Labelled photos from "data_balanced", an image-classification folder in Xiaolingford/Pomeranians. The possible labels are: algae, microplastics.

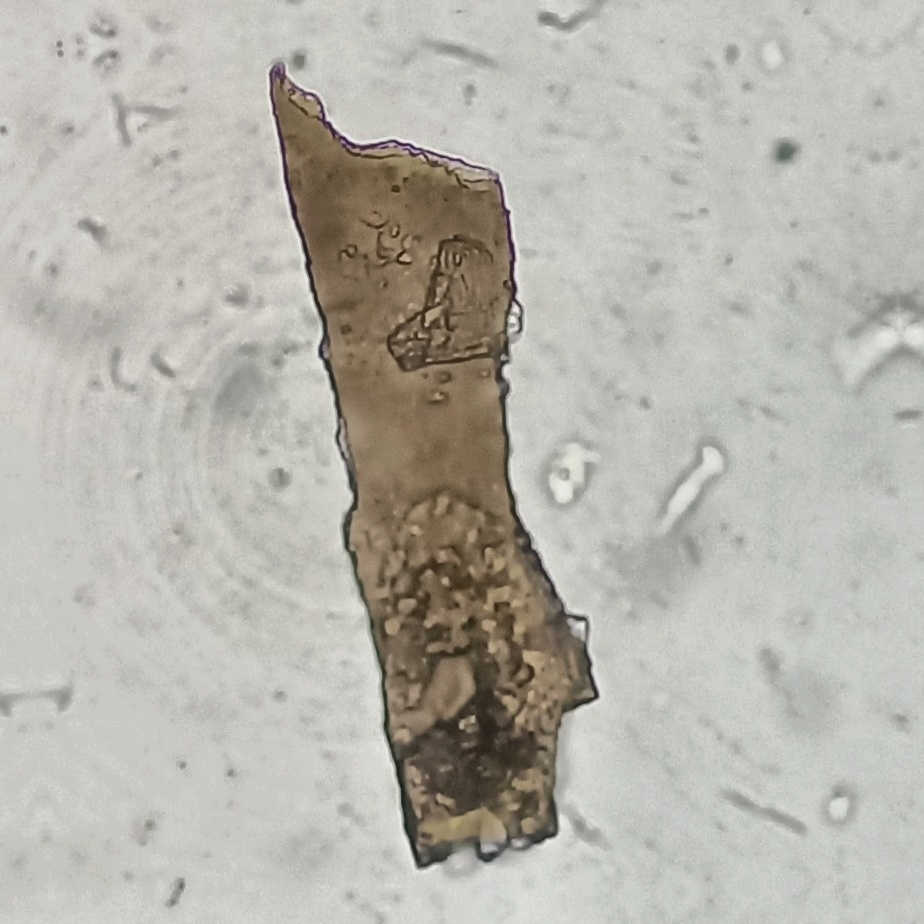
Label: microplastics

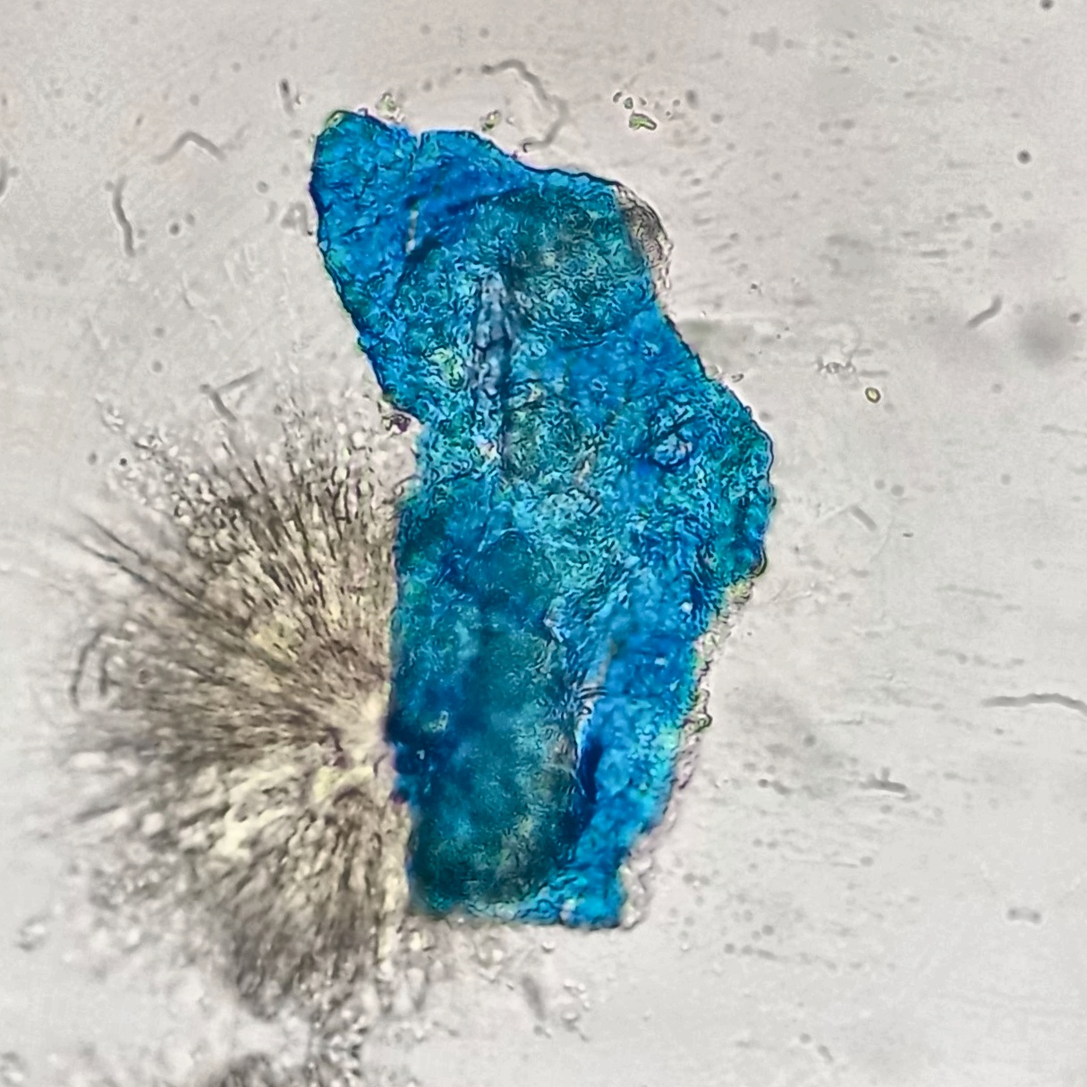
Label: microplastics

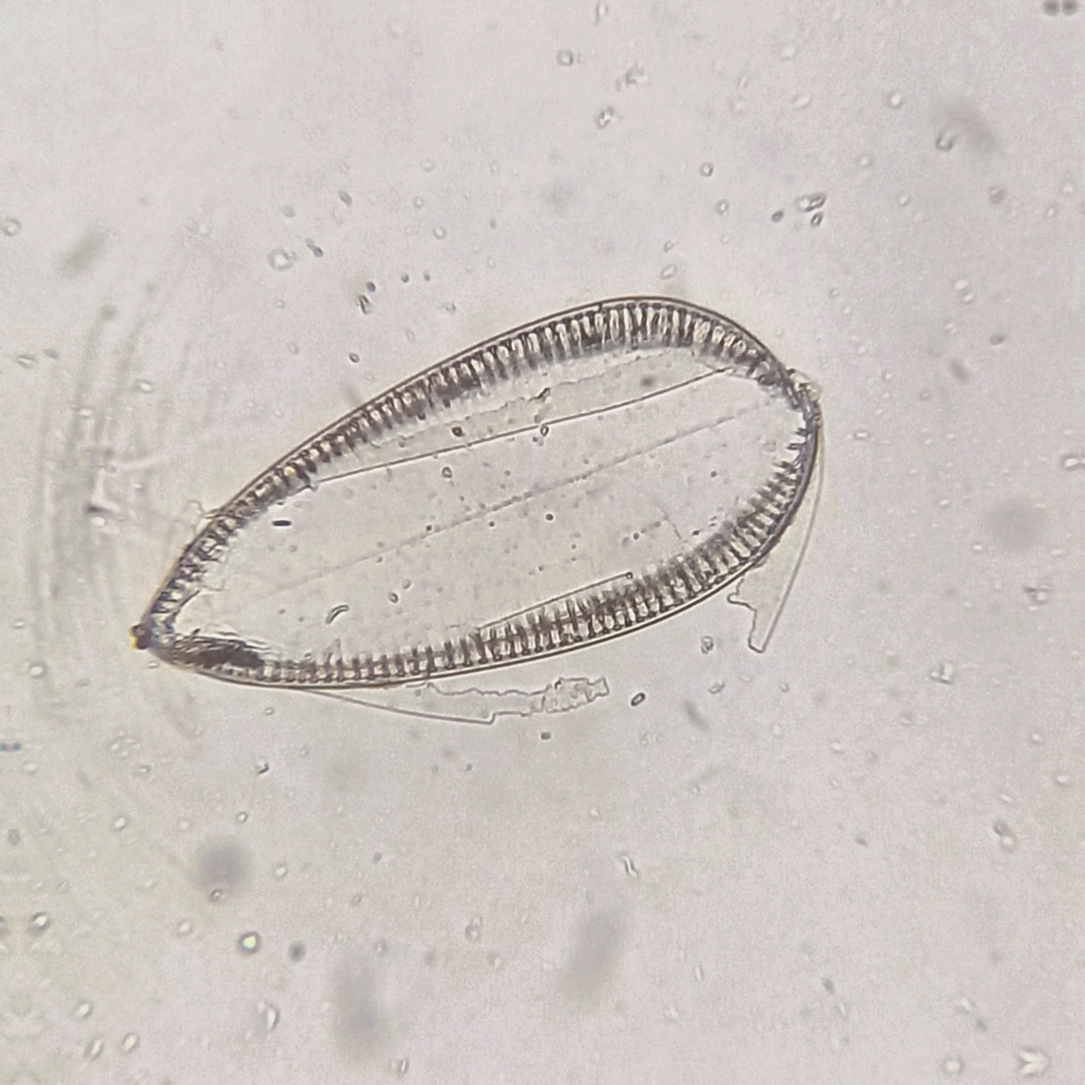
Label: algae

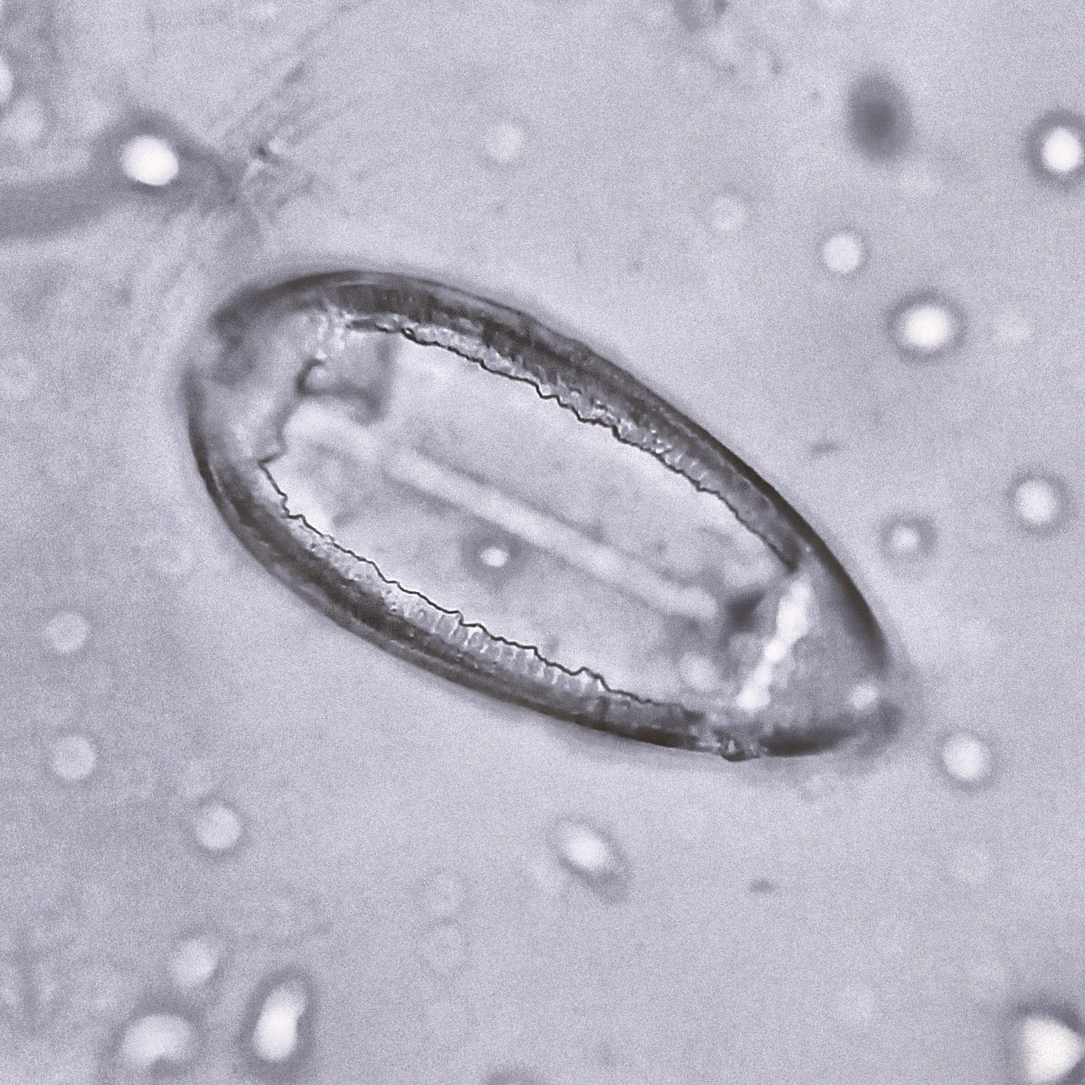
Label: algae

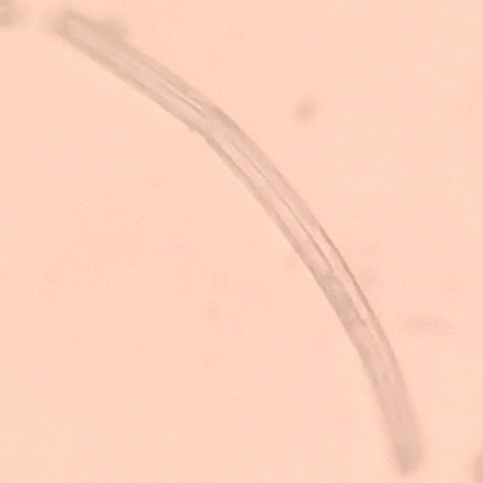
Label: microplastics

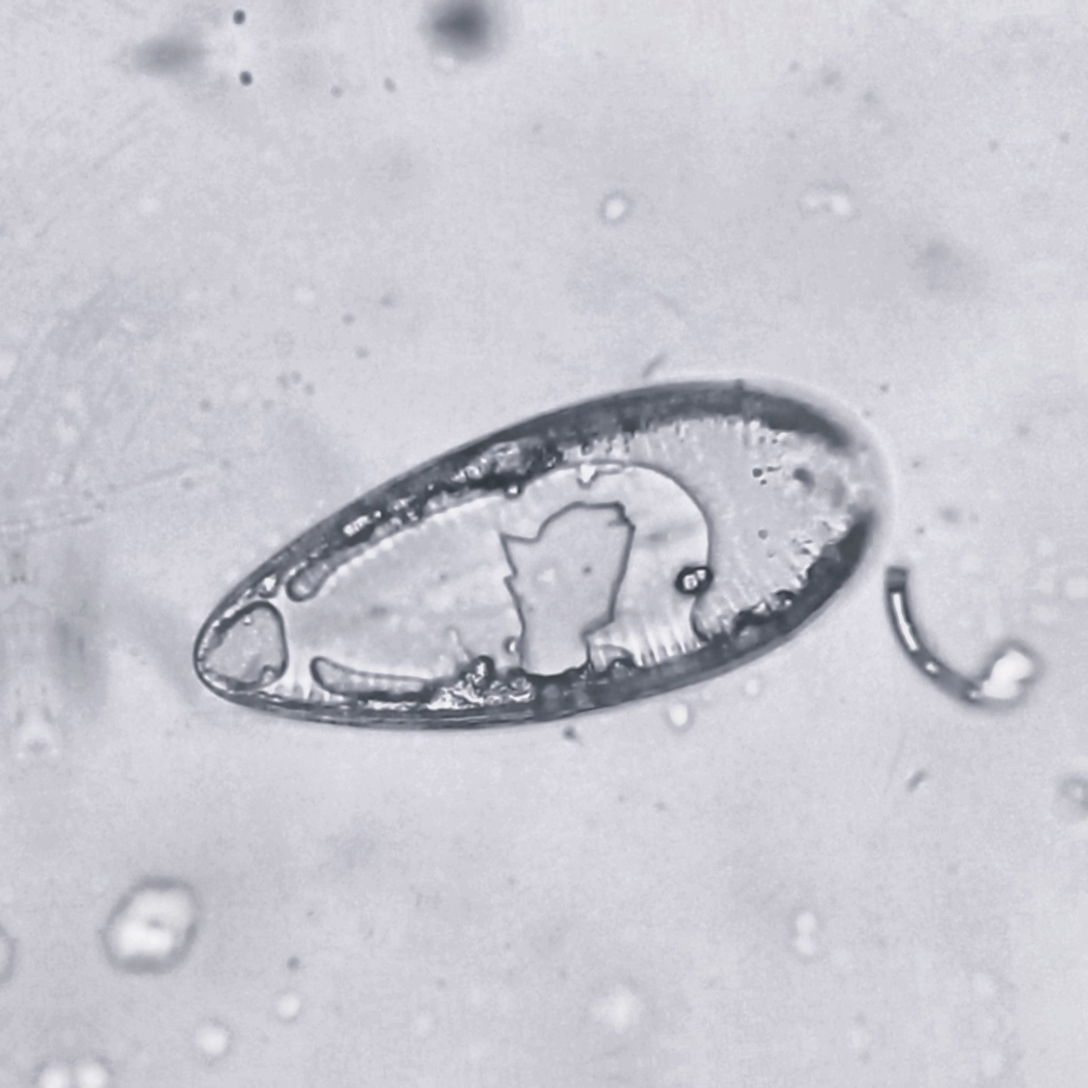
Label: algae
